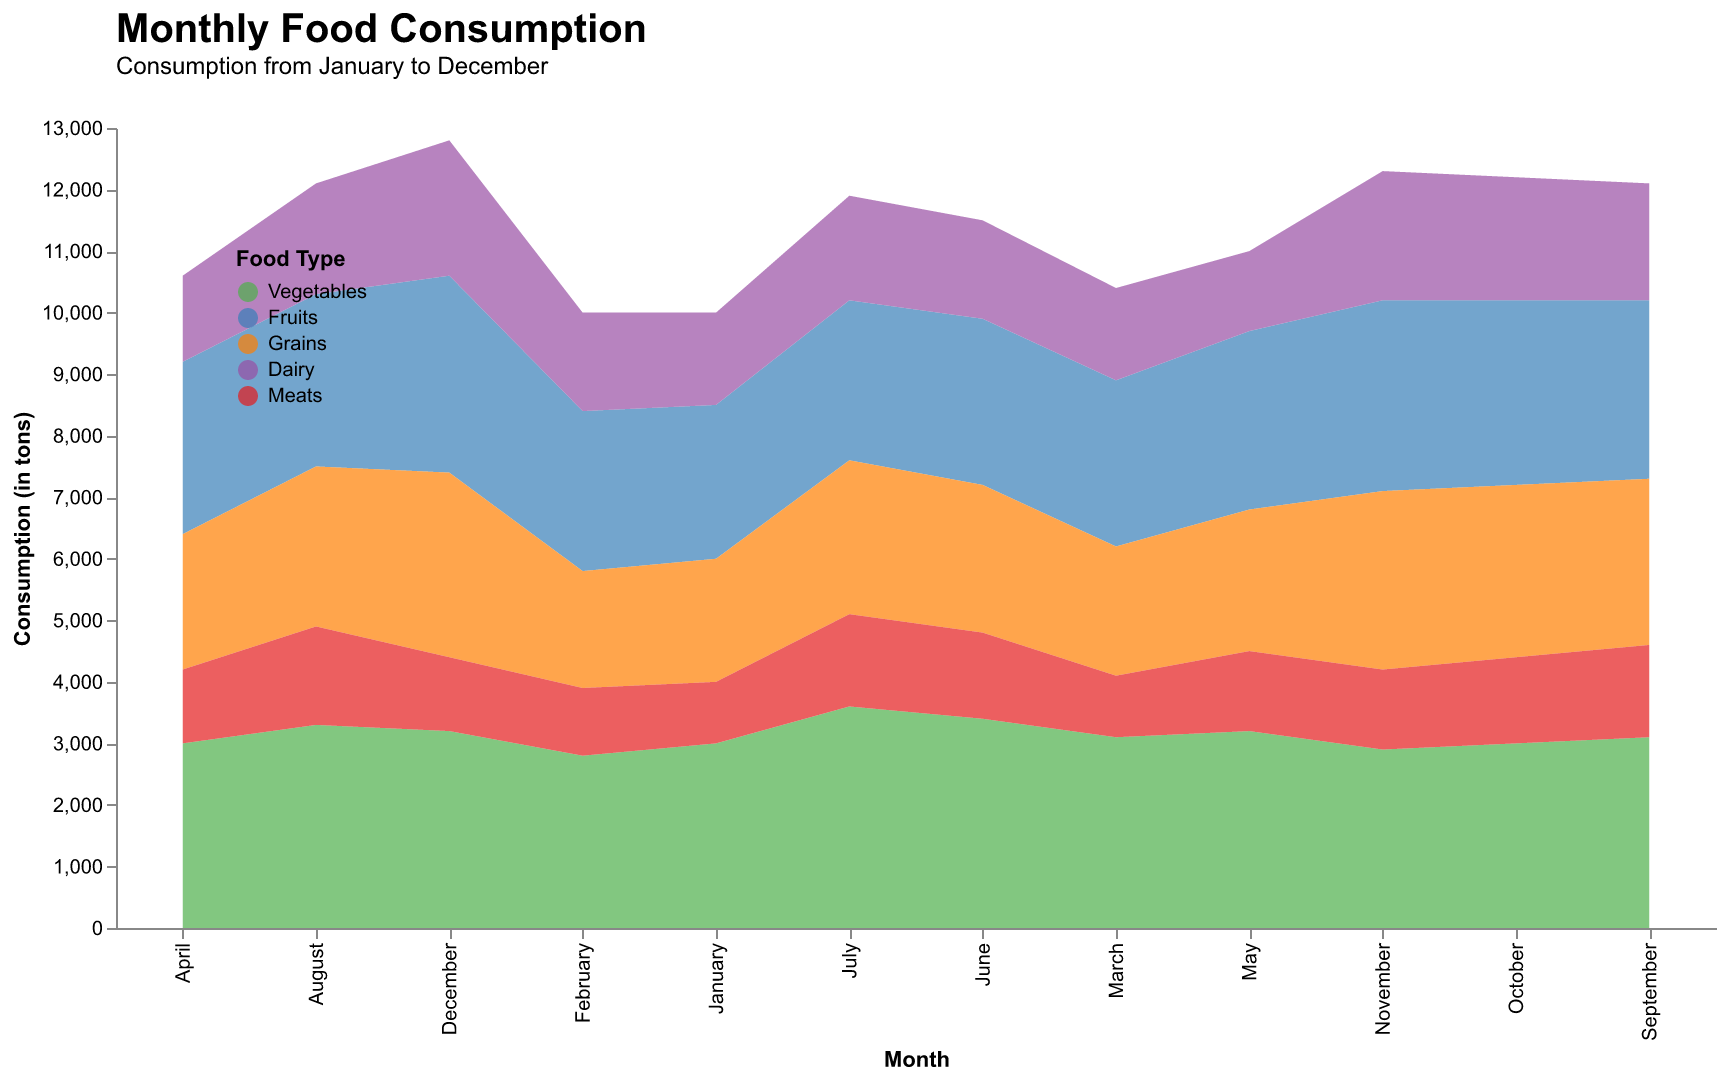

The file beside this chart, header and first rows:
Month, Vegetables, Fruits, Grains, Dairy, Meats
January, 3000, 2500, 2000, 1500, 1000
February, 2800, 2600, 1900, 1600, 1100
March, 3100, 2700, 2100, 1500, 1000
April, 3000, 2800, 2200, 1400, 1200
May, 3200, 2900, 2300, 1300, 1300
June, 3400, 2700, 2400, 1600, 1400
July, 3600, 2600, 2500, 1700, 1500
August, 3300, 2800, 2600, 1800, 1600
September, 3100, 2900, 2700, 1900, 1500
October, 3000, 3000, 2800, 2000, 1400
November, 2900, 3100, 2900, 2100, 1300
December, 3200, 3200, 3000, 2200, 1200
